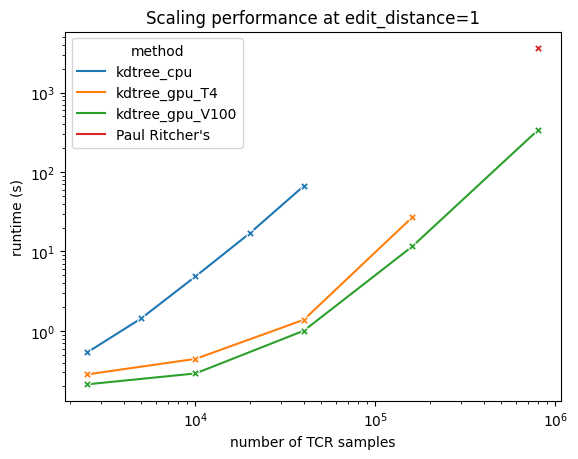

The table this chart was drawn from, first rows:
method, runtime, input_size
kdtree_gpu_V100, 0.2153, 2500
kdtree_gpu_V100, 0.2137, 2500
kdtree_gpu_V100, 0.2108, 2500
kdtree_gpu_V100, 0.2139, 2500
kdtree_gpu_V100, 0.2121, 2500
kdtree_gpu_V100, 0.2125, 2500
kdtree_gpu_V100, 0.2141, 2500
kdtree_gpu_V100, 0.2113, 2500
kdtree_gpu_V100, 0.2102, 2500
kdtree_gpu_V100, 0.2136, 2500
kdtree_gpu_V100, 0.2934, 10000
kdtree_gpu_V100, 0.2953, 10000
kdtree_gpu_V100, 0.2914, 10000
kdtree_gpu_V100, 0.2927, 10000
kdtree_gpu_V100, 0.2919, 10000
kdtree_gpu_V100, 0.2896, 10000
kdtree_gpu_V100, 0.293, 10000
kdtree_gpu_V100, 0.289, 10000
kdtree_gpu_V100, 0.2895, 10000
kdtree_gpu_V100, 0.2903, 10000
kdtree_gpu_V100, 1.033, 40000
kdtree_gpu_V100, 1.025, 40000
kdtree_gpu_V100, 1.046, 40000
kdtree_gpu_V100, 1.055, 40000
kdtree_gpu_V100, 1.088, 40000
kdtree_gpu_V100, 0.9607, 40000
kdtree_gpu_V100, 0.9586, 40000
kdtree_gpu_V100, 0.9776, 40000
kdtree_gpu_V100, 0.9503, 40000
kdtree_gpu_V100, 0.9682, 40000
kdtree_gpu_V100, 11.36, 160000
kdtree_gpu_V100, 11.51, 160000
kdtree_gpu_V100, 11.38, 160000
kdtree_gpu_V100, 11.5, 160000
kdtree_gpu_V100, 11.94, 160000
kdtree_gpu_V100, 11.38, 160000
kdtree_gpu_V100, 11.33, 160000
kdtree_gpu_V100, 11.63, 160000
kdtree_gpu_V100, 11.32, 160000
kdtree_gpu_V100, 12.13, 160000
kdtree_gpu_V100, 342.6, 800000
kdtree_gpu_V100, 340.2, 800000
kdtree_gpu_V100, 335.3, 800000
kdtree_gpu_V100, 336.8, 800000
kdtree_gpu_V100, 337.9, 800000
kdtree_gpu_V100, 337, 800000
kdtree_gpu_V100, 334.4, 800000
kdtree_gpu_V100, 336.8, 800000
kdtree_gpu_V100, 336.1, 800000
kdtree_gpu_V100, 339.5, 800000
